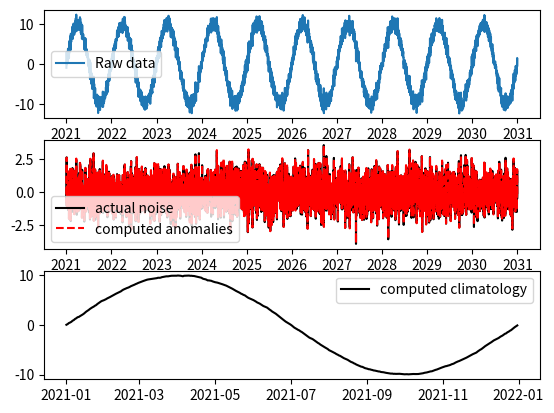

Write Python code to recreate this figure.
import numpy as np
import datetime
from datetime import timedelta, datetime
import pandas as pd

def doy_noleap(t):

    ref_t = datetime(2022, t.month, t.day)

    return int(ref_t.strftime('%j'))

def doy_leap(t):
    ref_t = datetime(2020, t.month, t.day)
    return int(ref_t.strftime('%j'))

def total_doy(t):
    return int((datetime(t.year+1, 1, 1) - datetime(t.year, 1, 1) ).total_seconds()/86400)

def fraction_of_year(t):

    return ( doy_leap(dt) - 1 ) / total_doy(dt)


def decomposeClimAnom(ts, xs: np.ndarray, assist = None):

    if assist is None:

        tm = pd.date_range("2021-01-01", "2021-12-31", freq="D", inclusive="both")

        doy  = np.zeros(len(ts), dtype=np.int32)
        skip = np.zeros(len(ts), dtype=np.bool_)
        cnt  = np.zeros(len(tm), dtype=np.int32)
        
        doy[:] = -1
        for i, t in enumerate(ts):

            m = t.month
            d = t.day

            if m == 2 and d == 29:
                skip[i] = True
            else:
                skip[i] = False
                doy[i] = doy_noleap(t)

                cnt[doy[i]-1] += 1

        assist = {
            'doy'  : doy,
            'skip' : skip,
            'cnt'  : cnt,
            'tm'   : tm,
        }

    tm = assist['tm']
    doy  = assist['doy']       
    cnt  = assist['cnt']       
    skip = assist['skip']       
   
    xm       = np.zeros((len(tm),))

    for i, t in enumerate(ts):

        if skip[i] :
            continue
        
        xm[doy[i]-1]  += xs[i]
        

    cnt_nz = cnt != 0
    xm[cnt_nz] /= cnt[cnt_nz]
    xm[cnt == 0] = np.nan

    xa = np.zeros((len(xs),))
    for i, t in enumerate(ts):

        m = t.month
        d = t.day

        if m == 2 and d == 29:

            # Interpolate Feb 29 if Feb 28 and Mar 1 exist.
            if i > 0 and i < (len(ts) - 1):
                xa[i] = (xa[i-1] + xa[i+1]) / 2.0
            else:
                xa[i] = np.nan
        
        else:
           
            #print("xs[%d]: " % i, xs[i], "; xm[doy[i]-1]: ", xm[doy[i]-1]) 
            xa[i] = xs[i] - xm[doy[i]-1]


    return tm, xm, xa, cnt, assist


def decomposeClimAnom_MovingAverage(ts, xs: np.ndarray, assist = None, n=1):

    if n % 2 != 1:
        raise Exception("The parameter `n` has to be an odd number. Now it is {n:s}".format(n=str(n)))

    n_half = int( (n - 1) / 2)

    if assist is None:

        # 2021 is not a leap year
        tm = pd.date_range("2021-01-01", "2021-12-31", freq="D", inclusive="both")

        doy  = np.zeros(len(ts), dtype=np.int32)
        skip = np.zeros(len(ts), dtype=np.bool_)
        cnt  = np.zeros(len(tm), dtype=np.int32)
        
        doy[:] = -1
        for i, t in enumerate(ts):

            m = t.month
            d = t.day

            if m == 2 and d == 29:
                skip[i] = True
            else:
                skip[i] = False
                doy[i] = doy_noleap(t)

                cnt[doy[i]-1] += 1

        assist = {
            'doy'  : doy,
            'skip' : skip,
            'cnt'  : cnt,
            'tm'   : tm,
        }


    tm = assist['tm']
    doy  = assist['doy']
    cnt  = assist['cnt']
    skip = assist['skip']
   
    xm       = np.zeros((len(tm),))

    for i, t in enumerate(ts):

        # Skip Feb 29
        if skip[i] :
            continue
        
        xm[doy[i]-1]  += xs[i]
        


    # Use the cyclic shift

    roll_sum_xm  = np.zeros_like(xm)
    roll_sum_cnt = np.zeros_like(cnt)
    for _shift in range(- n_half, n_half+1):
        roll_sum_xm += np.roll(xm, _shift)
        roll_sum_cnt += np.roll(cnt, _shift)

    xm = roll_sum_xm / roll_sum_cnt
    xm[roll_sum_cnt==0] = np.nan

    xa = np.zeros((len(xs),))

    # First round, compute anomalies
    for i, t in enumerate(ts):
        xa[i] = xs[i] - xm[doy[i]-1]


    # Second round, fill up Feb 29
    for i, t in enumerate(ts):

        m = t.month
        d = t.day

        if m == 2 and d == 29:
            # Interpolate Feb 29 if Feb 28 and Mar 1 exist.
            if i > 0 and i < (len(ts) - 1):
                xa[i] = (xa[i-1] + xa[i+1]) / 2.0
            else:
                xa[i] = np.nan
        

    return tm, xm, xa, cnt, assist



if __name__ == "__main__":

    # Creating fake data
    import pandas as pd
   
    beg_year = 2021
    end_year = 2030

    expected_cnt = end_year - beg_year + 1
 
    dates    = pd.date_range(start="%04d-01-01" % (beg_year,), end="%04d-12-31" % (end_year,), freq="D")
    noise    = np.random.randn(len(dates))
    raw_data = np.zeros((len(dates),))
    
    amp = 10.0
    wnm = 1.0

    for (i, _dt) in enumerate(dates):

        dt = pd.to_datetime(_dt)
        frac = fraction_of_year(dt)

        raw_data[i] = np.sin(2*np.pi * wnm * frac ) * amp + noise[i]

        
        #print("%d : %d-%d-%d, fraction of that year: %.4f" % (i, dt.year, dt.month, dt.day, ( doy_leap(dt) - 1 ) / total_doy(dt)))
        


    t_clim, clim, anom, cnt, _ = decomposeClimAnom_MovingAverage(dates, raw_data, n=15)

    if np.any(cnt != expected_cnt):
        print("[Debug] Expected cnt: ", expected_cnt)
        print("[Debug] Computed cnt = ", cnt)
        raise Exception("Count should be %d but we don't get it correct.")


    import matplotlib.pyplot as plt

    fig, ax = plt.subplots(3, 1)
        
    ax[0].plot(dates, raw_data, label="Raw data")

    ax[1].plot(dates, noise, "k-", label="actual noise")
    ax[1].plot(dates, anom, "r--", label="computed anomalies")
    
    ax[2].plot(t_clim, clim, "k-", label="computed climatology")

    for _ax in ax:
        _ax.legend()

    plt.show()
     


